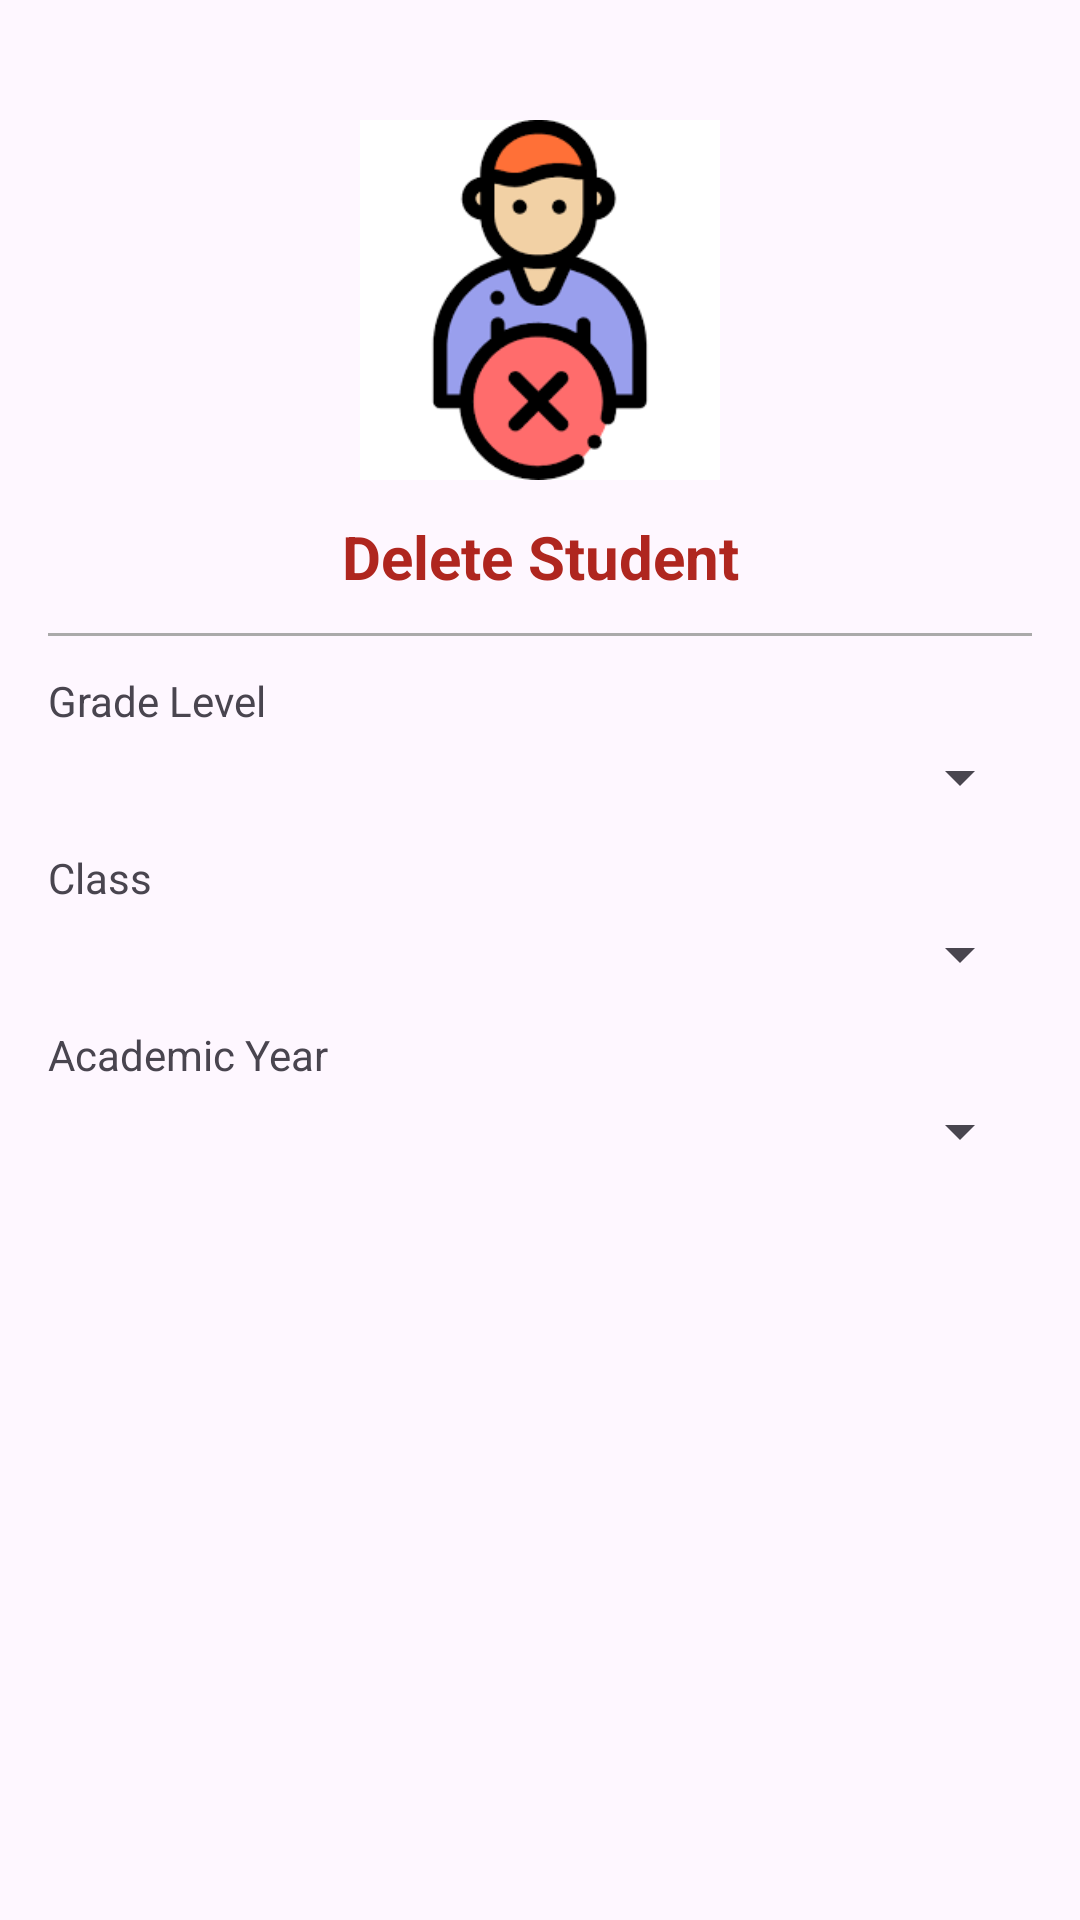

Produce the Android XML layout that renders to this screen, including the resource entries it uses.
<!-- AndroidManifest.xml: application theme Theme.SchoolSystem -->
<!-- res/layout/activity_delete_student.xml -->
<?xml version="1.0" encoding="utf-8"?>
<androidx.constraintlayout.widget.ConstraintLayout
    xmlns:android="http://schemas.android.com/apk/res/android"
    xmlns:app="http://schemas.android.com/apk/res-auto"
    android:id="@+id/main"
    android:layout_width="match_parent"
    android:layout_height="match_parent"
    android:padding="16dp">

    
    <ImageView
        android:id="@+id/deleteStudentIcon2"
        android:layout_width="120dp"
        android:layout_height="120dp"
        android:layout_marginTop="24dp"
        android:src="@drawable/delete_student_icon2"
        app:layout_constraintTop_toTopOf="parent"
        app:layout_constraintStart_toStartOf="parent"
        app:layout_constraintEnd_toEndOf="parent" />

    
    <TextView
        android:id="@+id/titleText"
        android:layout_width="wrap_content"
        android:layout_height="wrap_content"
        android:text="Delete Student"
        android:textSize="20sp"
        android:textStyle="bold"
        android:textColor="@color/red"
        android:layout_marginTop="12dp"
        app:layout_constraintTop_toBottomOf="@id/deleteStudentIcon2"
        app:layout_constraintStart_toStartOf="parent"
        app:layout_constraintEnd_toEndOf="parent" />

    
    <View
        android:id="@+id/divider"
        android:layout_width="0dp"
        android:layout_height="1dp"
        android:background="@android:color/darker_gray"
        android:layout_marginTop="12dp"
        app:layout_constraintTop_toBottomOf="@id/titleText"
        app:layout_constraintStart_toStartOf="parent"
        app:layout_constraintEnd_toEndOf="parent" />

    
    <TextView
        android:id="@+id/gradeLevelLabel"
        android:layout_width="wrap_content"
        android:layout_height="wrap_content"
        android:text="Grade Level"
        android:textSize="14sp"
        android:layout_marginTop="12dp"
        app:layout_constraintTop_toBottomOf="@id/divider"
        app:layout_constraintStart_toStartOf="parent" />

    <Spinner
        android:id="@+id/gradeLevelSpinner"
        android:layout_width="0dp"
        android:layout_height="wrap_content"
        android:layout_marginTop="4dp"
        app:layout_constraintTop_toBottomOf="@id/gradeLevelLabel"
        app:layout_constraintStart_toStartOf="parent"
        app:layout_constraintEnd_toEndOf="parent" />

    
    <TextView
        android:id="@+id/classLabel"
        android:layout_width="wrap_content"
        android:layout_height="wrap_content"
        android:text="Class"
        android:textSize="14sp"
        android:layout_marginTop="12dp"
        app:layout_constraintTop_toBottomOf="@id/gradeLevelSpinner"
        app:layout_constraintStart_toStartOf="parent" />

    <Spinner
        android:id="@+id/classSpinner"
        android:layout_width="0dp"
        android:layout_height="wrap_content"
        android:layout_marginTop="4dp"
        app:layout_constraintTop_toBottomOf="@id/classLabel"
        app:layout_constraintStart_toStartOf="parent"
        app:layout_constraintEnd_toEndOf="parent" />

    
    <TextView
        android:id="@+id/academicYearLabel"
        android:layout_width="wrap_content"
        android:layout_height="wrap_content"
        android:text="Academic Year"
        android:textSize="14sp"
        android:layout_marginTop="12dp"
        app:layout_constraintTop_toBottomOf="@id/classSpinner"
        app:layout_constraintStart_toStartOf="parent" />

    <Spinner
        android:id="@+id/academicYearSpinner"
        android:layout_width="0dp"
        android:layout_height="wrap_content"
        android:layout_marginTop="4dp"
        app:layout_constraintTop_toBottomOf="@id/academicYearLabel"
        app:layout_constraintStart_toStartOf="parent"
        app:layout_constraintEnd_toEndOf="parent" />

    
    <androidx.recyclerview.widget.RecyclerView
        android:id="@+id/recyclerViewDelete"
        android:layout_width="0dp"
        android:layout_height="0dp"
        android:layout_marginTop="12dp"
        app:layout_constraintTop_toBottomOf="@id/academicYearSpinner"
        app:layout_constraintStart_toStartOf="parent"
        app:layout_constraintEnd_toEndOf="parent"
        app:layout_constraintBottom_toBottomOf="parent" />
</androidx.constraintlayout.widget.ConstraintLayout>
<!-- resources referenced by this layout -->
<resources>
  <color name="red">#AF261F</color>
  <!-- drawable delete_student_icon2: png bitmap (drawable, 4460 bytes) -->
  <style name="Theme.SchoolSystem" parent="Base.Theme.SchoolSystem" />
  <style name="Base.Theme.SchoolSystem" parent="Theme.Material3.DayNight.NoActionBar">
          
          
      </style>
</resources>
